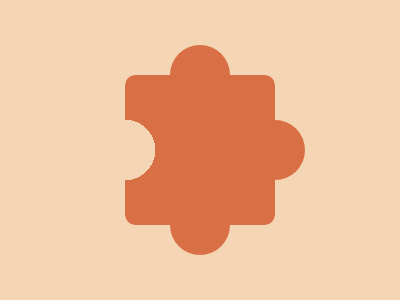

Reproduce this picture with HTML and CSS.

<!-- 
  - Link: https://cssbattle.dev/play/i8q8xOxP7ZRO9pN7VdL6
  - Attempt: #2
    • Score: 603.1 (100% match)
    • Characters: 510 characters
-->


<p c>
<p h>
<p v>
<style>
  * {
    margin: 0;
    background: #F5D6B4;
  }
  * > * {
    border-radius: 30q;
    position: fixed;
    width: 150;
    border-radius: 32q;
    background: #D86F45;
  }
  *[c] {
    aspect-ratio: 1;
    background-image: radial-gradient(circle at 0% 50%, #F5D6B4 32q, transparent 0);
    left: 125;
    top: 75;
    border-radius: 11q;
  }
  *[h] {
    height: 60;
    top: 120;
    right: 95;
  }
  *[v] {
    width: 60;
    height: 210;
    top: 45;
    left: 170;
  }
</style>
